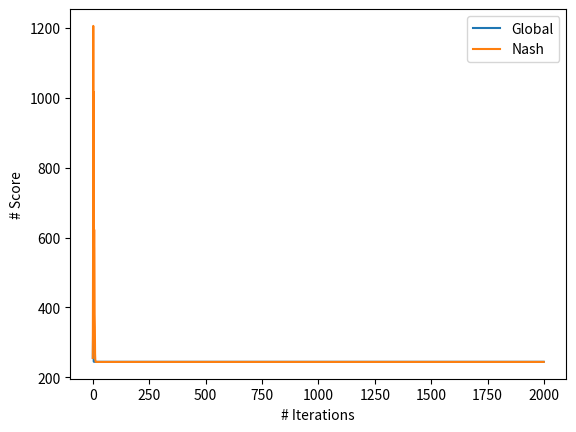

Source code (Python):
"""
Created on : ------

@author: Ariel_Kantorovich
"""
import networkx as nx
import matplotlib.pyplot as plt
import numpy as np

def Draw_Graph(G, draw_edges=False):
    """
    The function drawing unDirected graph with edges
    :param G:
    :return: None
    """
    node_colors = ["red" if node == "S" else "green" if node == "T" else "skyblue" for node in G.nodes]
    pos = nx.spring_layout(G)
    nx.draw(G, pos, with_labels=True, font_weight='bold', node_size=700, node_color=node_colors)

    if draw_edges:
        edge_labels = nx.get_edge_attributes(G, 'weight')
        for edge, weight in edge_labels.items():
            x, y = pos[edge[0]]
            x_, y_ = pos[edge[1]]
            mid_x, mid_y = (x + x_) / 2, (y + y_) / 2
            plt.text(mid_x, mid_y, s=f'{weight:.2f}', bbox=dict(facecolor='white', alpha=0.5), ha='center', va='center')
    plt.show()

def Generate_graph(num_nodes=60, p=0.1):
    """
    THis function generate Erdős–Rényi graph model
    :param num_nodes: (int) number of nodes in graph
    :param p: (int), prob
    :return: G: (object),  graph
    """
    G = nx.erdos_renyi_graph(num_nodes, p)
    G = nx.relabel_nodes(G, {0: "S", len(G) - 1: "T"})
    return G

def find_all_paths(graph, source, target):
    """
    :param graph: (object)
    :param source: (str)
    :param target: (str)
    :return:
    """
    return list(nx.all_simple_paths(graph, source=source, target=target))

def Generate_Game_Param(K):
    """
    :param K:(int), Number of strategy in game
    :return:
    """
    A = np.random.rand(K,)
    B = np.random.rand(K,)
    C = np.random.rand(K,)
    return A, B, C

def Initialize_action(N, P):
    """
    This function build action Matrix each player how much budget is spend on path Pi
    :param N: (int) number of players
    :param P: (int) number of paths from source to targer
    :return: Xe (2D-array) size NxP
    """
    Xn_k = np.random.rand(N, P)
    row_sums = np.sum(Xn_k, axis=1, keepdims=True)
    Xn_k /= row_sums
    return Xn_k

def calc_gradient(C_k, Xn_k, B, C, Xe, Nash_flag=False):
    """
    :param C_k: size (K, )
    :param Xn_k: size (N, K)
    :param B: size (K,)
    :param C: size (K,)
    :param Nash_flag: bool, specify if calculate only gradient Nash
    :return: gradient of each player size (N, )
    """
    self_gradient = C_k + Xn_k * (B + 2 * C * Xe)
    if Nash_flag:
        return self_gradient
    global_grad = C_k + (B + 2 * C * Xe) * np.sum(Xn_k, axis=0, keepdims=True)
    global_grad = np.ones_like(Xn_k) * global_grad
    return global_grad


def project_onto_simplex(V, z=1):
    """
    Project matrix X onto the probability simplex.
    :param Y: numpy array, matrix of size NxK where D=K
    :param z: integer, norm of projected vector
    :return X: numpy array, matrix of the same size as X, projected onto the probability simplex
    """
    n_features = V.shape[1]
    U = np.sort(V, axis=1)[:, ::-1]
    z = np.ones(len(V)) * z
    cssv = np.cumsum(U, axis=1) - z[:, np.newaxis]
    ind = np.arange(n_features) + 1
    cond = U - cssv / ind > 0
    rho = np.count_nonzero(cond, axis=1)
    theta = cssv[np.arange(len(V)), rho - 1] / rho
    return np.maximum(V - theta[:, np.newaxis], 0)


# Hyper Parameters
prob = 0.1
nodes = 20
N = 20 # Number of players
T = 2000
lr = 0.03 * np.reciprocal(np.power(range(1, T + 1), 0.75))
K = 5 # Number of strategy

# Record Variables
nash_Cn_t = np.zeros((T, N)) # record cost of players
global_Cn_t = np.zeros((T, N)) # record cost of players
global_grad_t = np.zeros((T, N, K)) # record gradient
nash_grad_t = np.zeros((T, N, K)) # record gradient
global_action_record = np.zeros((T, N, K)) # Record action of players
nash_action_record = np.zeros((T, N, K))
global_record = np.zeros((T, ))
nash_record = np.zeros((T, ))
#############################################################################
# # Generate Graph
# G = Generate_graph(nodes, prob)
#
# # Checking connected graph
# while not(nx.is_connected(G)):
#     G = Generate_graph(nodes, prob)
#
# # Draw Graph
# Draw_Graph(G, draw_edges=False)
#
# # Find all paths from source (node 0) to target (node N-1)
# paths = find_all_paths(G, source="S", target="T")
# K = len(paths) # Number of strategy

# # Extract Graph as adjacent Matrix
# adj_matrix = nx.to_numpy_array(G, dtype=float)
#####################################################################################################
# Generate A, B, C Parameters
A, B, C = Generate_Game_Param(K)

# Generate action of players
nash_Xn_k = Initialize_action(N, K)
global_Xn_k = nash_Xn_k.copy()


# Main loop
for t in range(T):
    # Calculate load
    Xe_nash = np.sum(nash_Xn_k, axis=0)
    Xe_global = np.sum(global_Xn_k, axis=0)

    # calculate congestion
    C_k_nash = A + B * Xe_nash + C * (Xe_nash ** 2)
    C_k_global = A + B * Xe_global + C * (Xe_global ** 2)

    # calculate cost of player n
    C_n_nash = np.sum(nash_Xn_k * C_k_nash, axis=1)
    C_n_global = np.sum(global_Xn_k * C_k_global, axis=1)
    nash_Cn_t[t] = C_n_nash
    global_Cn_t[t] = C_n_global

    # Calculate Global & Nash record
    global_record[t] = np.sum(C_n_nash)
    nash_record[t] = np.sum(C_n_global)

    # calculate gradient
    grad_nash = calc_gradient(C_k_nash, nash_Xn_k, B, C, Xe_nash, Nash_flag=True)
    grad_global = calc_gradient(C_k_global, global_Xn_k, B, C, Xe_global, Nash_flag=False)
    global_grad_t[t] = grad_global
    nash_grad_t[t] = grad_nash

    # Update action of players
    nash_Xn_k = nash_Xn_k - lr[t] * grad_nash
    global_Xn_k = global_Xn_k - lr[t] * grad_global
    global_action_record[t] = global_Xn_k
    nash_action_record[t] = nash_Xn_k

    # Project gradient to constraint
    nash_Xn_k = project_onto_simplex(nash_Xn_k)
    global_Xn_k = project_onto_simplex(global_Xn_k)


# Plot results
t = np.arange(T)
plt.figure(1)
plt.plot(t, global_record, label="Global")
plt.plot(t, nash_record, label="Nash")
plt.xlabel("# Iterations"), plt.ylabel("# Score"), plt.legend()
plt.show()

print("Finsh")
